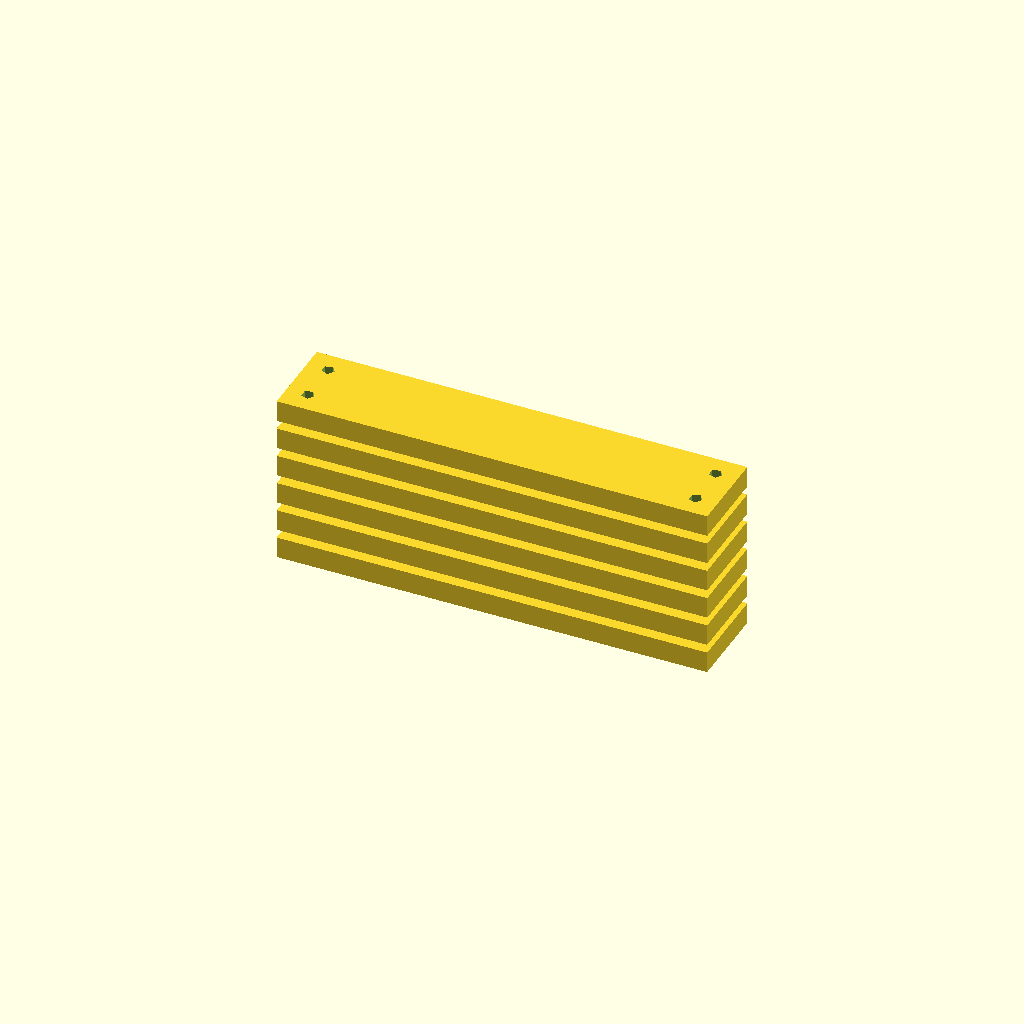
Cell 1 — every parameter at its default value.
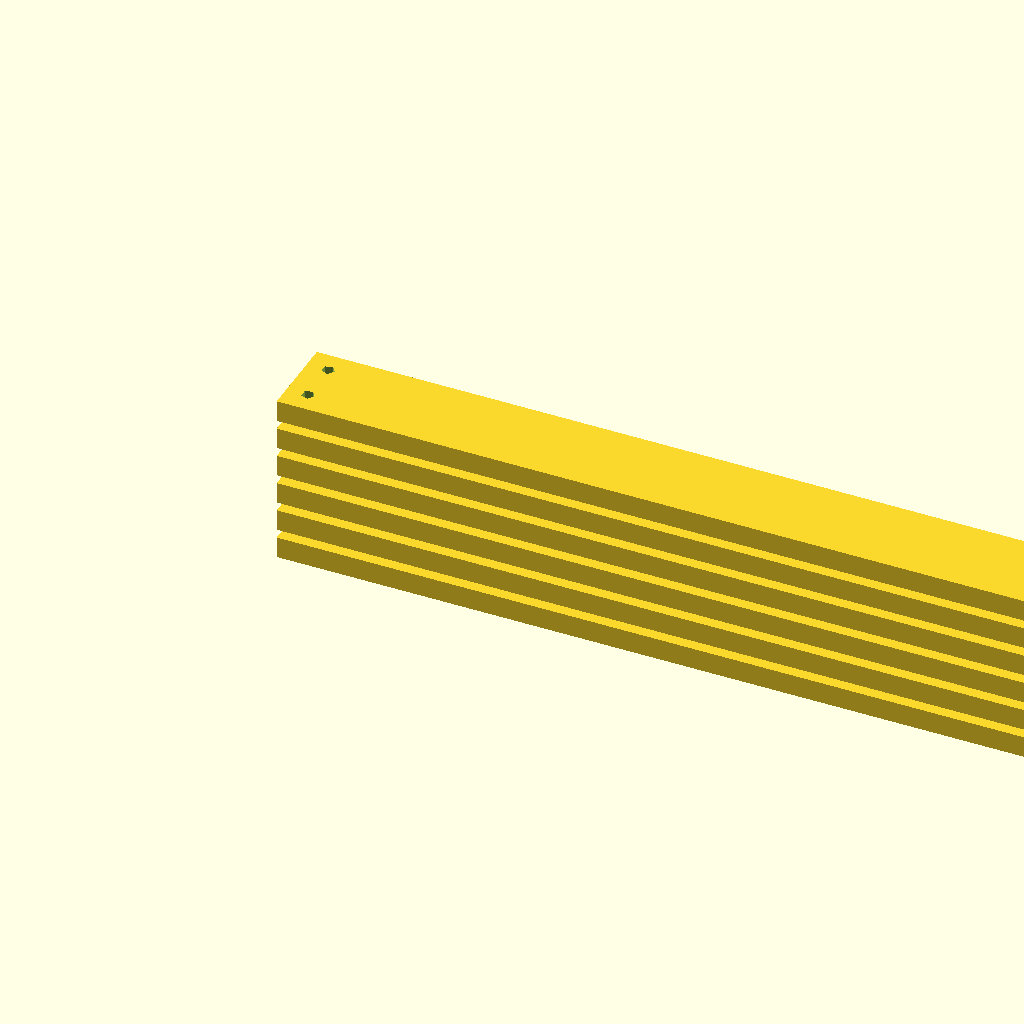
Cell 2: the same model with plate_length = 200.
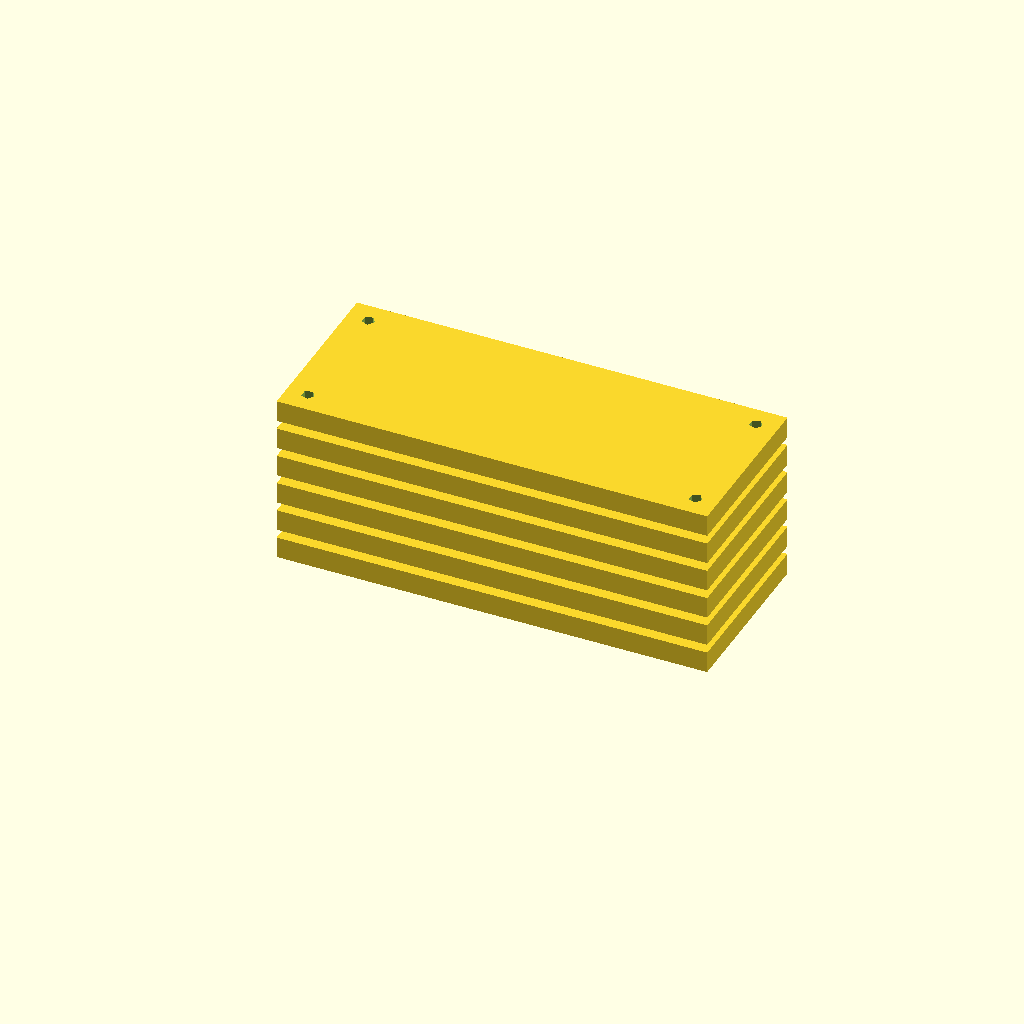
Cell 3: the same model with plate_width = 40.
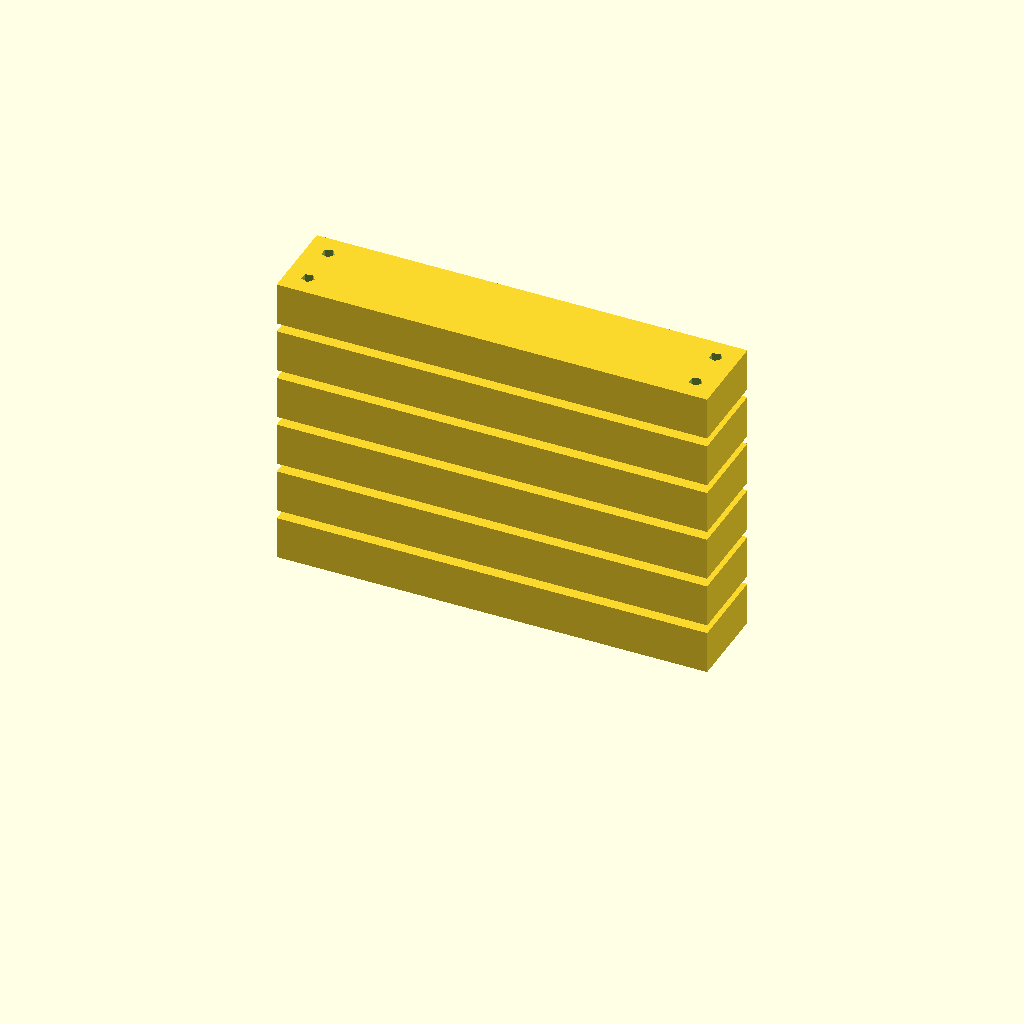
Cell 4: the same model with plate_thickness = 10.
One fixed orthographic camera (rotation 55°, 0°, 25°; colour scheme Cornfield) for every cell.
OpenSCAD source file deepcad_8037/0053/00537597/output_0/00537597.scad:

// Plate dimensions
plate_length = 100;
plate_width = 20;
plate_thickness = 5;
hole_diameter = 3;
hole_offset = 5;
num_plates = 6;
spacing = 2; // Spacing between plates

// Function to create a single plate with four holes
module plate() {
    difference() {
        cube([plate_length, plate_width, plate_thickness]);
        for (x = [hole_offset, plate_length - hole_offset]) {
            for (y = [hole_offset, plate_width - hole_offset]) {
                translate([x, y, -1]) 
                    cylinder(h=plate_thickness + 2, d=hole_diameter);
            }
        }
    }
}

// Stack the plates in layers
module stacked_plates() {
    for (i = [0:num_plates-1]) {
        translate([0, 0, i * (plate_thickness + spacing)])
            plate();
    }
}

// Render the model
stacked_plates();
Parameter table extracted from the source (name, type, default, range or options):
plate_length: number, default 100
plate_width: number, default 20
plate_thickness: number, default 5
hole_diameter: number, default 3
hole_offset: number, default 5
num_plates: number, default 6
spacing: number, default 2
